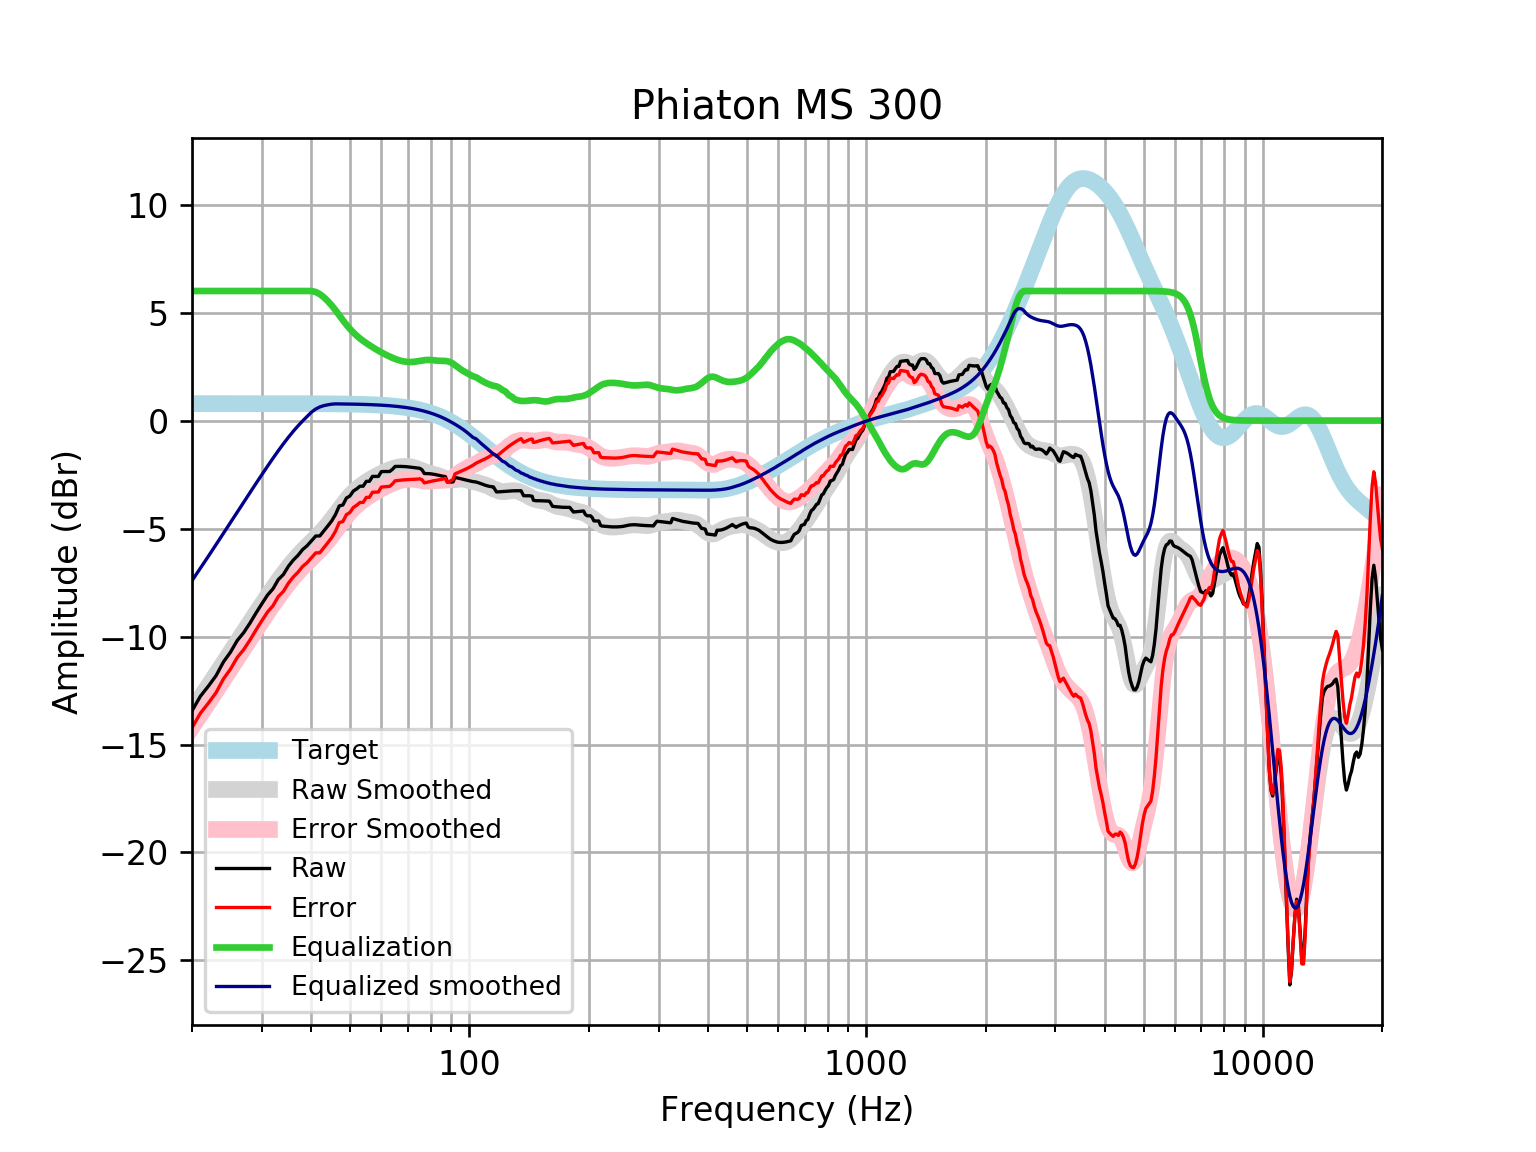

Source data for this figure (header and first rows):
frequency, raw, error, smoothed, error_smoothed, equalization, equalized_raw, equalized_smoothed, target
20, -13.44, -14.23, -13.41, -14.2, 6, -7.444, -7.413, 0.7859
21, -12.76, -13.55, -12.84, -13.62, 6.0, -6.764, -6.837, 0.7859
22, -12.29, -13.08, -12.28, -13.07, 6, -6.294, -6.279, 0.7858
23, -11.81, -12.6, -11.74, -12.53, 6.0, -5.811, -5.741, 0.7858
24, -11.18, -11.96, -11.22, -12.01, 6, -5.179, -5.222, 0.7858
25, -10.73, -11.51, -10.72, -11.51, 6.0, -4.726, -4.722, 0.7857
26, -10.19, -10.97, -10.24, -11.03, 6.0, -4.187, -4.241, 0.7857
27, -9.817, -10.6, -9.778, -10.56, 6, -3.817, -3.778, 0.7856
28, -9.378, -10.16, -9.334, -10.12, 6.0, -3.378, -3.334, 0.7855
29, -8.91, -9.695, -8.909, -9.694, 6, -2.91, -2.909, 0.7854
30, -8.481, -9.266, -8.502, -9.287, 6, -2.481, -2.502, 0.7852
31, -8.08, -8.865, -8.113, -8.898, 6, -2.08, -2.113, 0.785
32, -7.79, -8.575, -7.744, -8.529, 6.0, -1.79, -1.744, 0.7848
33, -7.363, -8.147, -7.397, -8.181, 6, -1.363, -1.397, 0.7846
34, -7.124, -7.909, -7.072, -7.856, 6, -1.124, -1.072, 0.7843
35, -6.744, -7.528, -6.771, -7.555, 6.0, -0.7442, -0.7715, 0.7839
36, -6.46, -7.243, -6.496, -7.28, 6.0, -0.4596, -0.4963, 0.7835
37, -6.241, -7.024, -6.246, -7.029, 6.0, -0.2408, -0.246, 0.783
38, -5.973, -6.755, -6.018, -6.801, 6, 0.02692, -0.01845, 0.7824
39, -5.798, -6.58, -5.809, -6.591, 6, 0.2015, 0.1909, 0.7818
40, -5.573, -6.354, -5.611, -6.392, 6, 0.427, 0.3886, 0.781
41, -5.347, -6.127, -5.418, -6.198, 5.953, 0.6055, 0.535, 0.7801
42, -5.341, -6.12, -5.221, -6, 5.854, 0.5132, 0.6331, 0.7791
43, -5.108, -5.886, -5.015, -5.793, 5.708, 0.5993, 0.6924, 0.7779
44, -4.875, -5.652, -4.798, -5.574, 5.529, 0.6537, 0.7314, 0.7766
45, -4.643, -5.418, -4.57, -5.345, 5.329, 0.686, 0.7595, 0.7751
46, -4.348, -5.122, -4.336, -5.109, 5.109, 0.761, 0.7735, 0.7734
47, -3.953, -4.725, -4.103, -4.875, 4.875, 0.9212, 0.7715, 0.7715
48, -3.907, -4.676, -3.879, -4.649, 4.649, 0.7418, 0.7694, 0.7694
49, -3.59, -4.357, -3.671, -4.438, 4.438, 0.8482, 0.767, 0.767
50, -3.492, -4.256, -3.484, -4.248, 4.248, 0.7557, 0.7643, 0.7642
51, -3.264, -4.025, -3.318, -4.08, 4.08, 0.8158, 0.7612, 0.7612
52, -3.164, -3.922, -3.175, -3.932, 3.932, 0.7685, 0.7579, 0.7578
53, -3.038, -3.792, -3.049, -3.803, 3.803, 0.7656, 0.7541, 0.7541
54, -3.039, -3.789, -2.939, -3.688, 3.688, 0.6493, 0.7499, 0.7499
55, -2.812, -3.558, -2.839, -3.584, 3.584, 0.7719, 0.7453, 0.7453
56, -2.813, -3.553, -2.748, -3.488, 3.488, 0.6755, 0.7402, 0.7401
57, -2.585, -3.32, -2.664, -3.399, 3.399, 0.8131, 0.7345, 0.7345
58, -2.585, -3.314, -2.586, -3.314, 3.314, 0.7286, 0.7283, 0.7283
59, -2.586, -3.307, -2.513, -3.234, 3.234, 0.6486, 0.7215, 0.7215
60, -2.365, -3.079, -2.445, -3.159, 3.159, 0.7943, 0.714, 0.714
61, -2.359, -3.065, -2.383, -3.089, 3.089, 0.7299, 0.7058, 0.7058
62, -2.359, -3.056, -2.326, -3.023, 3.023, 0.664, 0.6969, 0.6969
63, -2.358, -3.045, -2.275, -2.962, 2.962, 0.604, 0.6871, 0.6871
64, -2.258, -2.935, -2.229, -2.906, 2.906, 0.6473, 0.6765, 0.6765
65, -2.124, -2.79, -2.19, -2.855, 2.855, 0.7309, 0.665, 0.665
66, -2.122, -2.775, -2.16, -2.812, 2.812, 0.6898, 0.6525, 0.6525
67, -2.122, -2.761, -2.137, -2.776, 2.776, 0.6542, 0.639, 0.639
68, -2.125, -2.749, -2.124, -2.748, 2.748, 0.6235, 0.6244, 0.6244
69, -2.132, -2.74, -2.12, -2.729, 2.729, 0.5972, 0.6087, 0.6087
70, -2.142, -2.734, -2.126, -2.717, 2.717, 0.5753, 0.5918, 0.5918
71, -2.156, -2.729, -2.14, -2.714, 2.714, 0.5582, 0.5736, 0.5736
72, -2.171, -2.725, -2.163, -2.718, 2.718, 0.5467, 0.5541, 0.5541
73, -2.186, -2.719, -2.195, -2.728, 2.728, 0.5417, 0.5333, 0.5333
74, -2.2, -2.711, -2.232, -2.743, 2.743, 0.5434, 0.511, 0.511
75, -2.211, -2.698, -2.274, -2.762, 2.762, 0.5511, 0.4873, 0.4873
76, -2.281, -2.743, -2.318, -2.78, 2.78, 0.4994, 0.462, 0.4621
77, -2.45, -2.885, -2.361, -2.796, 2.796, 0.3458, 0.4352, 0.4353
78, -2.453, -2.86, -2.399, -2.806, 2.806, 0.3524, 0.4068, 0.4068
79, -2.458, -2.835, -2.432, -2.809, 2.809, 0.3506, 0.3767, 0.3768
... 553 more rows
